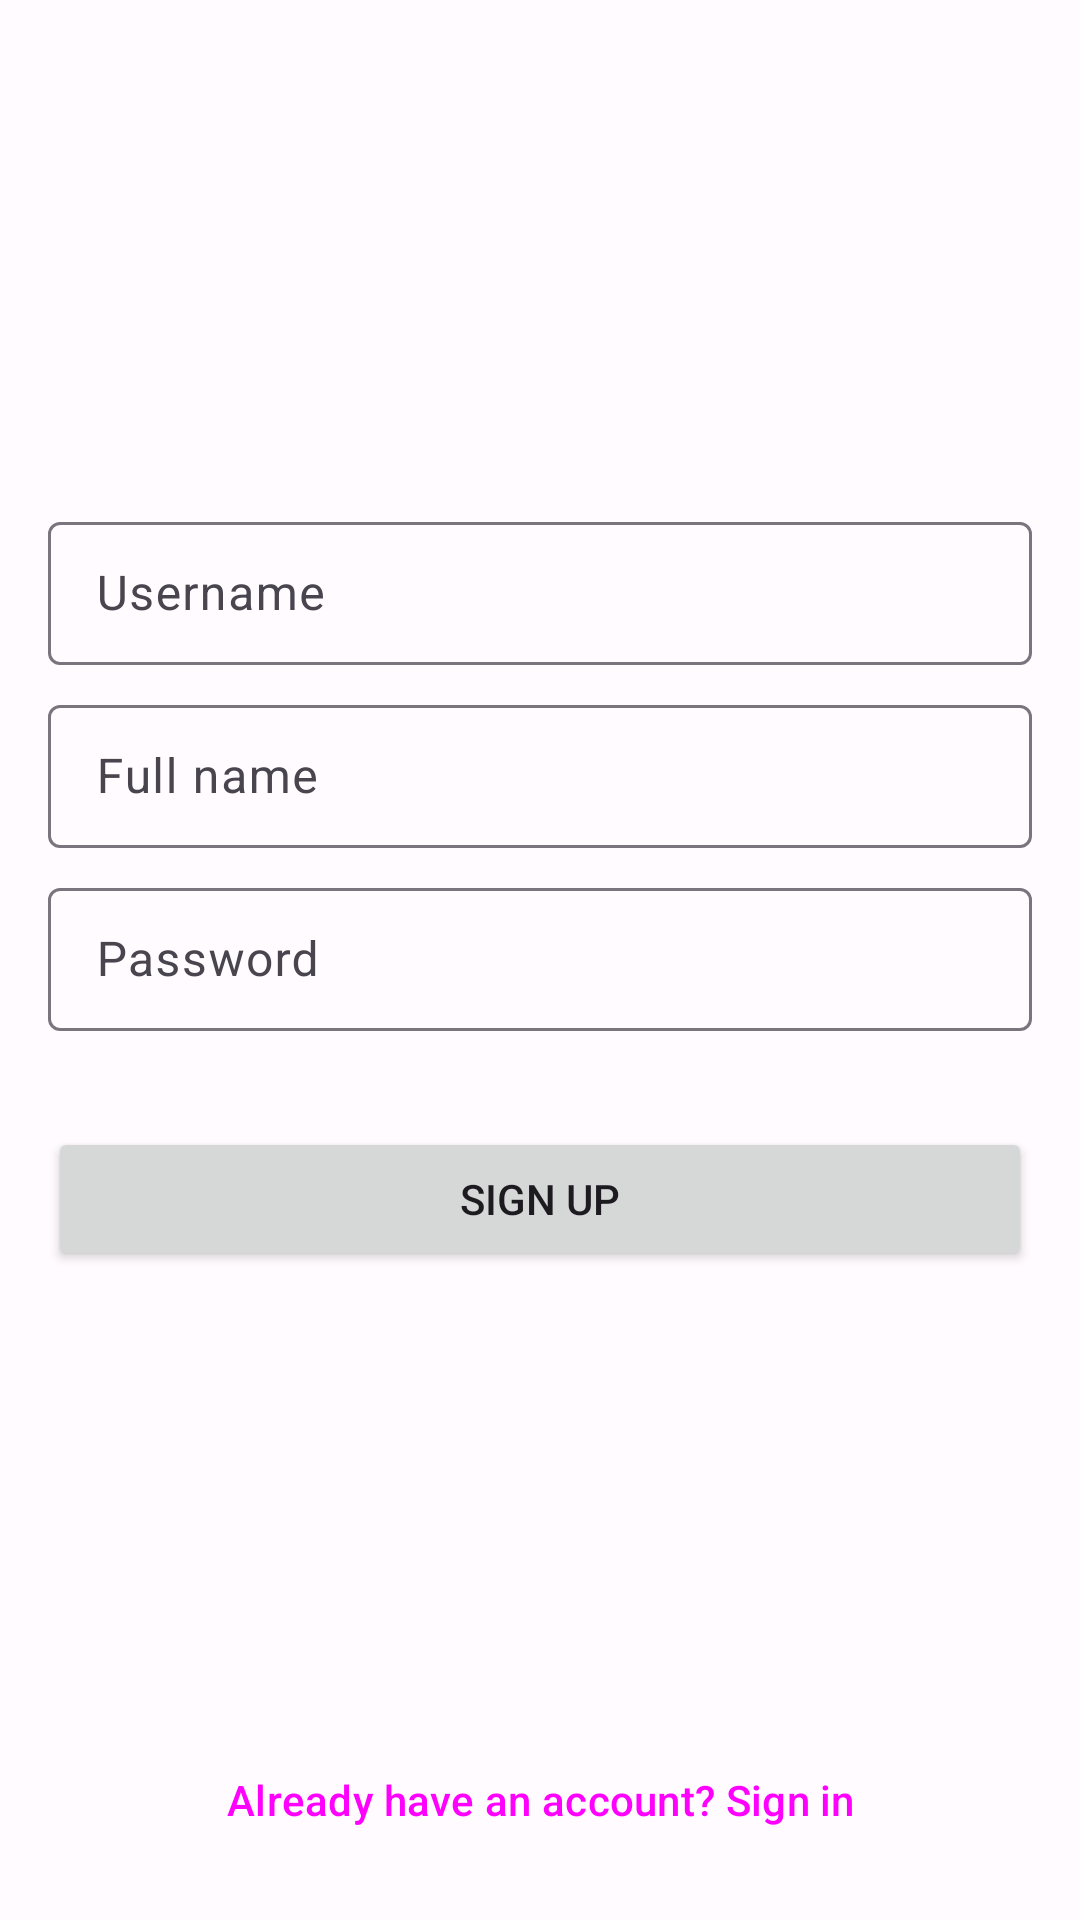

Android layout source for this screen:
<!-- AndroidManifest.xml: application theme Theme.Parsetagram -->
<!-- res/layout/register_fragment.xml -->
<?xml version="1.0" encoding="utf-8"?>
<androidx.constraintlayout.widget.ConstraintLayout xmlns:android="http://schemas.android.com/apk/res/android"
    xmlns:app="http://schemas.android.com/apk/res-auto"
    android:layout_width="match_parent"
    android:layout_height="match_parent"
    android:padding="16dp">

    <com.google.android.material.textfield.TextInputLayout
        android:id="@+id/username_layout"
        style="@style/Widget.Material3.TextInputLayout.OutlinedBox.Dense"
        android:layout_width="match_parent"
        android:layout_height="wrap_content"
        android:hint="Username"
        app:layout_constraintBottom_toTopOf="@id/fullname_layout"
        app:layout_constraintEnd_toEndOf="parent"
        app:layout_constraintStart_toStartOf="parent"
        app:layout_constraintTop_toTopOf="parent"
        app:layout_constraintVertical_bias="0.5"
        app:layout_constraintVertical_chainStyle="packed">

        <com.google.android.material.textfield.TextInputEditText
            android:id="@+id/username"
            android:layout_width="match_parent"
            android:layout_height="wrap_content"
            android:inputType="text" />
    </com.google.android.material.textfield.TextInputLayout>

    <com.google.android.material.textfield.TextInputLayout
        android:id="@+id/fullname_layout"
        style="@style/Widget.Material3.TextInputLayout.OutlinedBox.Dense"
        android:layout_width="match_parent"
        android:layout_height="wrap_content"
        android:layout_marginTop="8dp"
        android:hint="Full name"
        app:layout_constraintBottom_toTopOf="@id/password_layout"
        app:layout_constraintEnd_toEndOf="parent"
        app:layout_constraintStart_toStartOf="parent"
        app:layout_constraintTop_toBottomOf="@id/username_layout"
        app:layout_constraintVertical_chainStyle="packed">

        <com.google.android.material.textfield.TextInputEditText
            android:id="@+id/fullname"
            android:layout_width="match_parent"
            android:layout_height="wrap_content"
            android:inputType="textPersonName" />
    </com.google.android.material.textfield.TextInputLayout>

    <com.google.android.material.textfield.TextInputLayout
        android:id="@+id/password_layout"
        style="@style/Widget.Material3.TextInputLayout.OutlinedBox.Dense"
        android:layout_width="match_parent"
        android:layout_height="wrap_content"
        android:layout_marginTop="8dp"
        android:hint="Password"
        app:layout_constraintBottom_toTopOf="@id/register_button"
        app:layout_constraintEnd_toEndOf="parent"
        app:layout_constraintStart_toStartOf="parent"
        app:layout_constraintTop_toBottomOf="@id/fullname_layout">

        <com.google.android.material.textfield.TextInputEditText
            android:id="@+id/password"
            android:layout_width="match_parent"
            android:layout_height="wrap_content"
            android:inputType="textVisiblePassword" />
    </com.google.android.material.textfield.TextInputLayout>

    <Button
        android:id="@+id/register_button"
        android:layout_width="match_parent"
        android:layout_height="wrap_content"
        android:layout_marginTop="32dp"
        android:text="Sign Up"
        app:layout_constraintBottom_toTopOf="@id/login_button"
        app:layout_constraintEnd_toEndOf="parent"
        app:layout_constraintStart_toStartOf="parent"
        app:layout_constraintTop_toBottomOf="@id/password_layout" />

    <Button
        android:id="@+id/login_button"
        style="@style/Widget.Material3.Button.TextButton"
        android:layout_width="match_parent"
        android:layout_height="wrap_content"
        android:text="Already have an account? Sign in"
        app:layout_constraintBottom_toBottomOf="parent"
        app:layout_constraintEnd_toEndOf="parent"
        app:layout_constraintStart_toStartOf="parent" />

</androidx.constraintlayout.widget.ConstraintLayout>
<!-- resources referenced by this layout -->
<resources>
  <style name="Theme.Parsetagram" parent="Theme.Material3.Light.NoActionBar">
          <item name="colorPrimary">@color/md_theme_light_primary</item>
          <item name="colorOnPrimary">@color/md_theme_light_onPrimary</item>
          <item name="colorPrimaryContainer">@color/md_theme_light_primaryContainer</item>
          <item name="colorOnPrimaryContainer">@color/md_theme_light_onPrimaryContainer</item>
          <item name="colorSecondary">@color/md_theme_light_secondary</item>
          <item name="colorOnSecondary">@color/md_theme_light_onSecondary</item>
          <item name="colorSecondaryContainer">@color/md_theme_light_secondaryContainer</item>
          <item name="colorOnSecondaryContainer">@color/md_theme_light_onSecondaryContainer</item>
          <item name="colorTertiary">@color/md_theme_light_tertiary</item>
          <item name="colorOnTertiary">@color/md_theme_light_onTertiary</item>
          <item name="colorTertiaryContainer">@color/md_theme_light_tertiaryContainer</item>
          <item name="colorOnTertiaryContainer">@color/md_theme_light_onTertiaryContainer</item>
          <item name="colorError">@color/md_theme_light_error</item>
          <item name="colorErrorContainer">@color/md_theme_light_errorContainer</item>
          <item name="colorOnError">@color/md_theme_light_onError</item>
          <item name="colorOnErrorContainer">@color/md_theme_light_onErrorContainer</item>
          <item name="android:colorBackground">@color/md_theme_light_background</item>
          <item name="colorOnBackground">@color/md_theme_light_onBackground</item>
          <item name="colorSurface">@color/md_theme_light_surface</item>
          <item name="colorOnSurface">@color/md_theme_light_onSurface</item>
          <item name="colorSurfaceVariant">@color/md_theme_light_surfaceVariant</item>
          <item name="colorOnSurfaceVariant">@color/md_theme_light_onSurfaceVariant</item>
          <item name="colorOutline">@color/md_theme_light_outline</item>
          <item name="colorOnSurfaceInverse">@color/md_theme_light_inverseOnSurface</item>
          <item name="colorSurfaceInverse">@color/md_theme_light_inverseSurface</item>
          
          
          <item name="colorPrimaryInverse">@color/md_theme_light_primaryInverse</item>
          <item name="android:statusBarColor">?attr/colorSurface</item>
          <item name="android:windowLightStatusBar">true</item>
      </style>
  <color name="md_theme_light_primary">#304FD9</color>
  <color name="md_theme_light_onPrimary">#FFFFFF</color>
  <color name="md_theme_light_primaryContainer">#FFFFFF</color>
  <color name="md_theme_light_onPrimaryContainer">#000F5E</color>
  <color name="md_theme_light_secondary">#C10006</color>
  <color name="md_theme_light_onSecondary">#FFFFFF</color>
  <color name="md_theme_light_secondaryContainer">#FFFFFF</color>
  <color name="md_theme_light_onSecondaryContainer">#34100C</color>
  <color name="md_theme_light_tertiary">#B02F13</color>
  <color name="md_theme_light_onTertiary">#FFFFFF</color>
  <color name="md_theme_light_tertiaryContainer">#FFFFFF</color>
  <color name="md_theme_light_onTertiaryContainer">#3F0400</color>
  <color name="md_theme_light_error">#B3261E</color>
  <color name="md_theme_light_errorContainer">#F9DEDC</color>
  <color name="md_theme_light_onError">#FFFFFF</color>
  <color name="md_theme_light_onErrorContainer">#410E0B</color>
  <color name="md_theme_light_background">#FFFBFE</color>
  <color name="md_theme_light_onBackground">#1C1B1F</color>
  <color name="md_theme_light_surface">#FFFBFE</color>
  <color name="md_theme_light_onSurface">#1C1B1F</color>
  <color name="md_theme_light_surfaceVariant">#E7E0EC</color>
  <color name="md_theme_light_onSurfaceVariant">#49454F</color>
  <color name="md_theme_light_outline">#79747E</color>
  <color name="md_theme_light_inverseOnSurface">#F4EFF4</color>
  <color name="md_theme_light_inverseSurface">#313033</color>
  <color name="md_theme_light_primaryInverse">#B8C3FF</color>
</resources>
